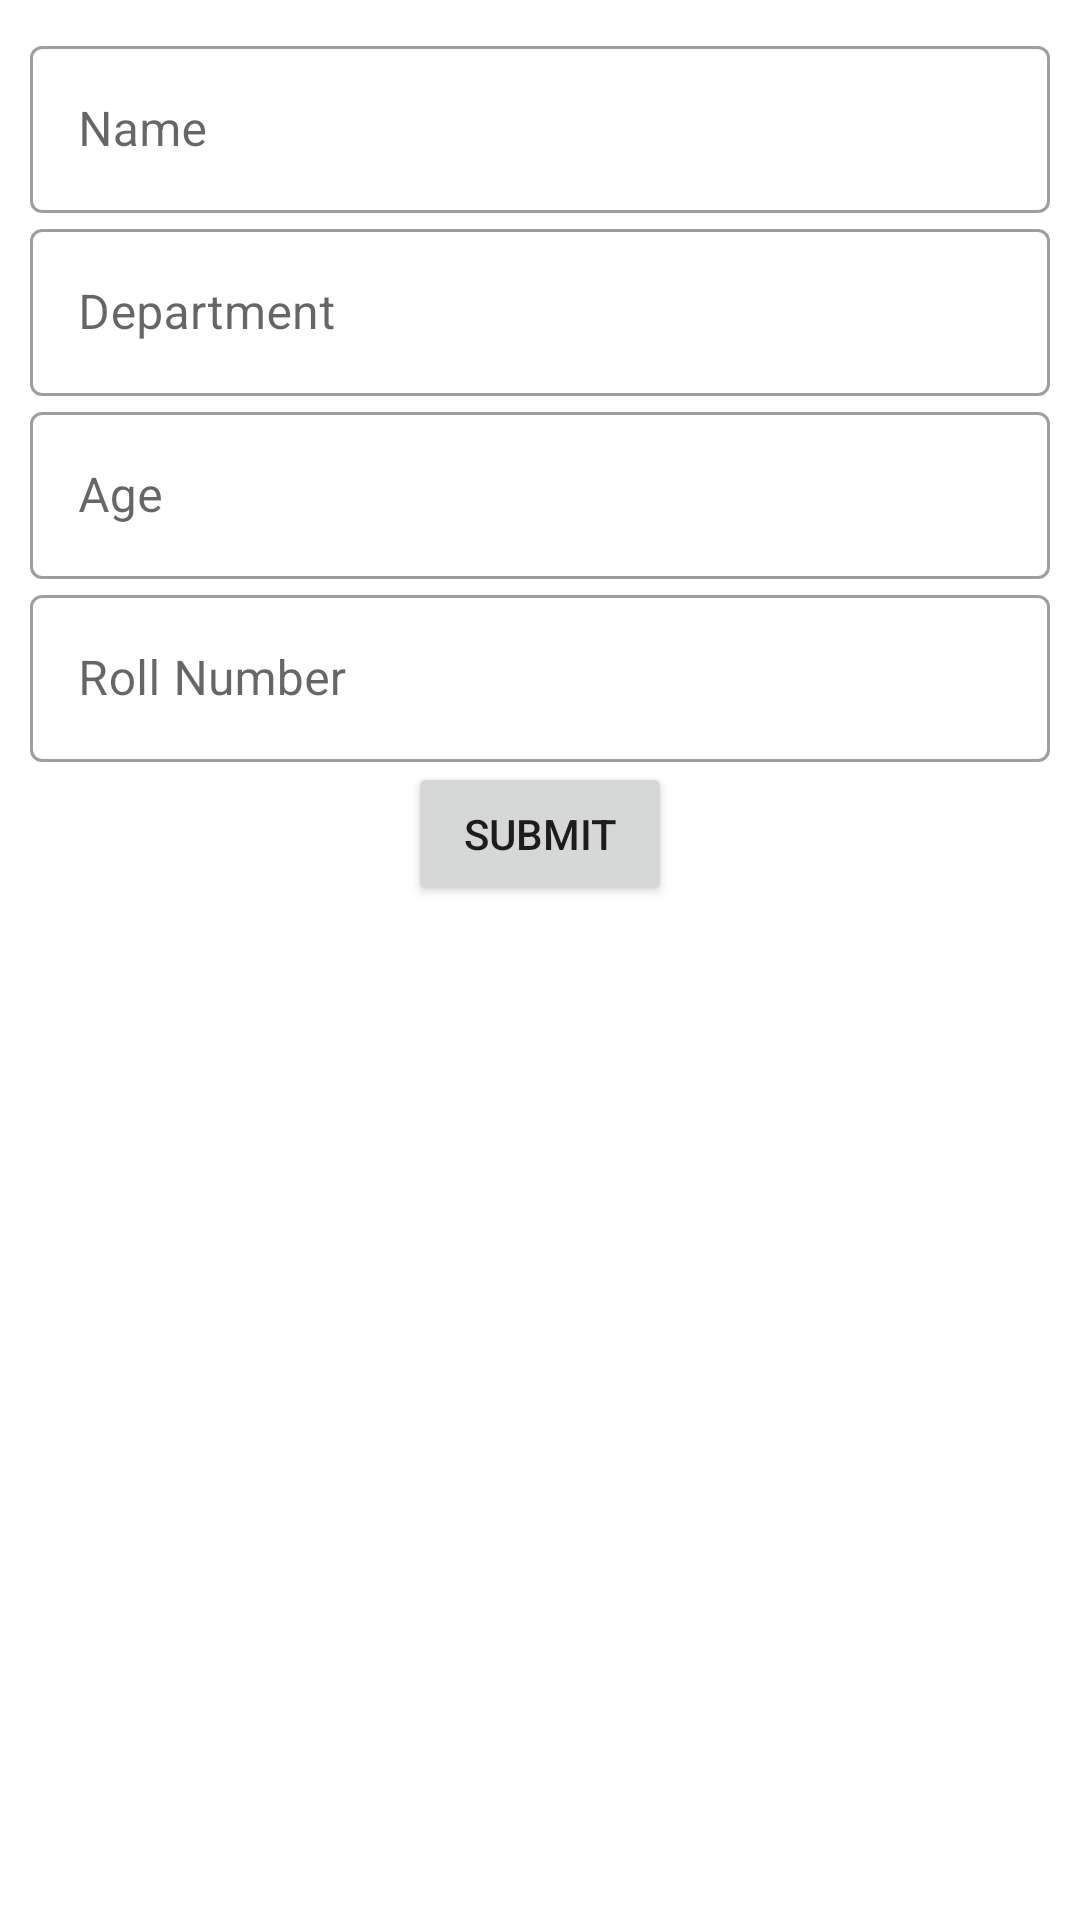

Android layout source for this screen:
<!-- AndroidManifest.xml: application theme Theme.DatabaseEditor -->
<!-- res/layout/activity_insert.xml -->
<?xml version="1.0" encoding="utf-8"?>
<LinearLayout xmlns:android="http://schemas.android.com/apk/res/android"
    xmlns:app="http://schemas.android.com/apk/res-auto"
    xmlns:tools="http://schemas.android.com/tools"
    android:layout_width="match_parent"
    android:padding="10dp"
    android:orientation="vertical"
    android:layout_height="match_parent"
    tools:context=".InsertActivity">

    <com.google.android.material.textfield.TextInputLayout
        android:layout_width="match_parent"
        android:layout_height="wrap_content"
        style="@style/Widget.MaterialComponents.TextInputLayout.OutlinedBox">
        <com.google.android.material.textfield.TextInputEditText
            android:layout_width="match_parent"
            android:hint="Name"
            android:id="@+id/inputName"
            android:layout_height="match_parent"/>
    </com.google.android.material.textfield.TextInputLayout>

    <com.google.android.material.textfield.TextInputLayout
        android:layout_width="match_parent"
        android:layout_height="wrap_content"
        style="@style/Widget.MaterialComponents.TextInputLayout.OutlinedBox">
        <com.google.android.material.textfield.TextInputEditText
            android:layout_width="match_parent"
            android:hint="Department"
            android:id="@+id/inputDept"
            android:layout_height="match_parent"/>
    </com.google.android.material.textfield.TextInputLayout>

    <com.google.android.material.textfield.TextInputLayout
        android:layout_width="match_parent"
        android:layout_height="wrap_content"
        style="@style/Widget.MaterialComponents.TextInputLayout.OutlinedBox">
        <com.google.android.material.textfield.TextInputEditText
            android:layout_width="match_parent"
            android:hint="Age"
            android:id="@+id/inputAge"
            android:layout_height="match_parent"/>
    </com.google.android.material.textfield.TextInputLayout>

    <com.google.android.material.textfield.TextInputLayout
        android:layout_width="match_parent"
        android:layout_height="wrap_content"
        style="@style/Widget.MaterialComponents.TextInputLayout.OutlinedBox">
        <com.google.android.material.textfield.TextInputEditText
            android:layout_width="match_parent"
            android:hint="Roll Number"
            android:id="@+id/inputRollNo"
            android:layout_height="match_parent"/>
    </com.google.android.material.textfield.TextInputLayout>

    <Button
        android:id="@+id/submitData"
        android:layout_width="wrap_content"
        android:layout_height="wrap_content"
        android:layout_gravity="center_horizontal"
        android:text="submit"/>

</LinearLayout>
<!-- resources referenced by this layout -->
<resources>
  <style name="Theme.DatabaseEditor" parent="Theme.MaterialComponents.DayNight.DarkActionBar">
          
          <item name="colorPrimary">@color/purple_500</item>
          <item name="colorPrimaryVariant">@color/purple_700</item>
          <item name="colorOnPrimary">@color/white</item>
          
          <item name="colorSecondary">@color/teal_200</item>
          <item name="colorSecondaryVariant">@color/teal_700</item>
          <item name="colorOnSecondary">@color/black</item>
          
          <item name="android:statusBarColor">?attr/colorPrimaryVariant</item>
          
      </style>
  <!-- not gathered from this repository: default colours our renderer supplied (Android Studio template values) -->
  <color name="purple_500">#FF6200EE</color>
  <color name="purple_700">#FF3700B3</color>
  <color name="teal_200">#FF03DAC5</color>
  <color name="teal_700">#FF018786</color>
  <color name="black">#FF000000</color>
  <color name="white">#FFFFFFFF</color>
</resources>
